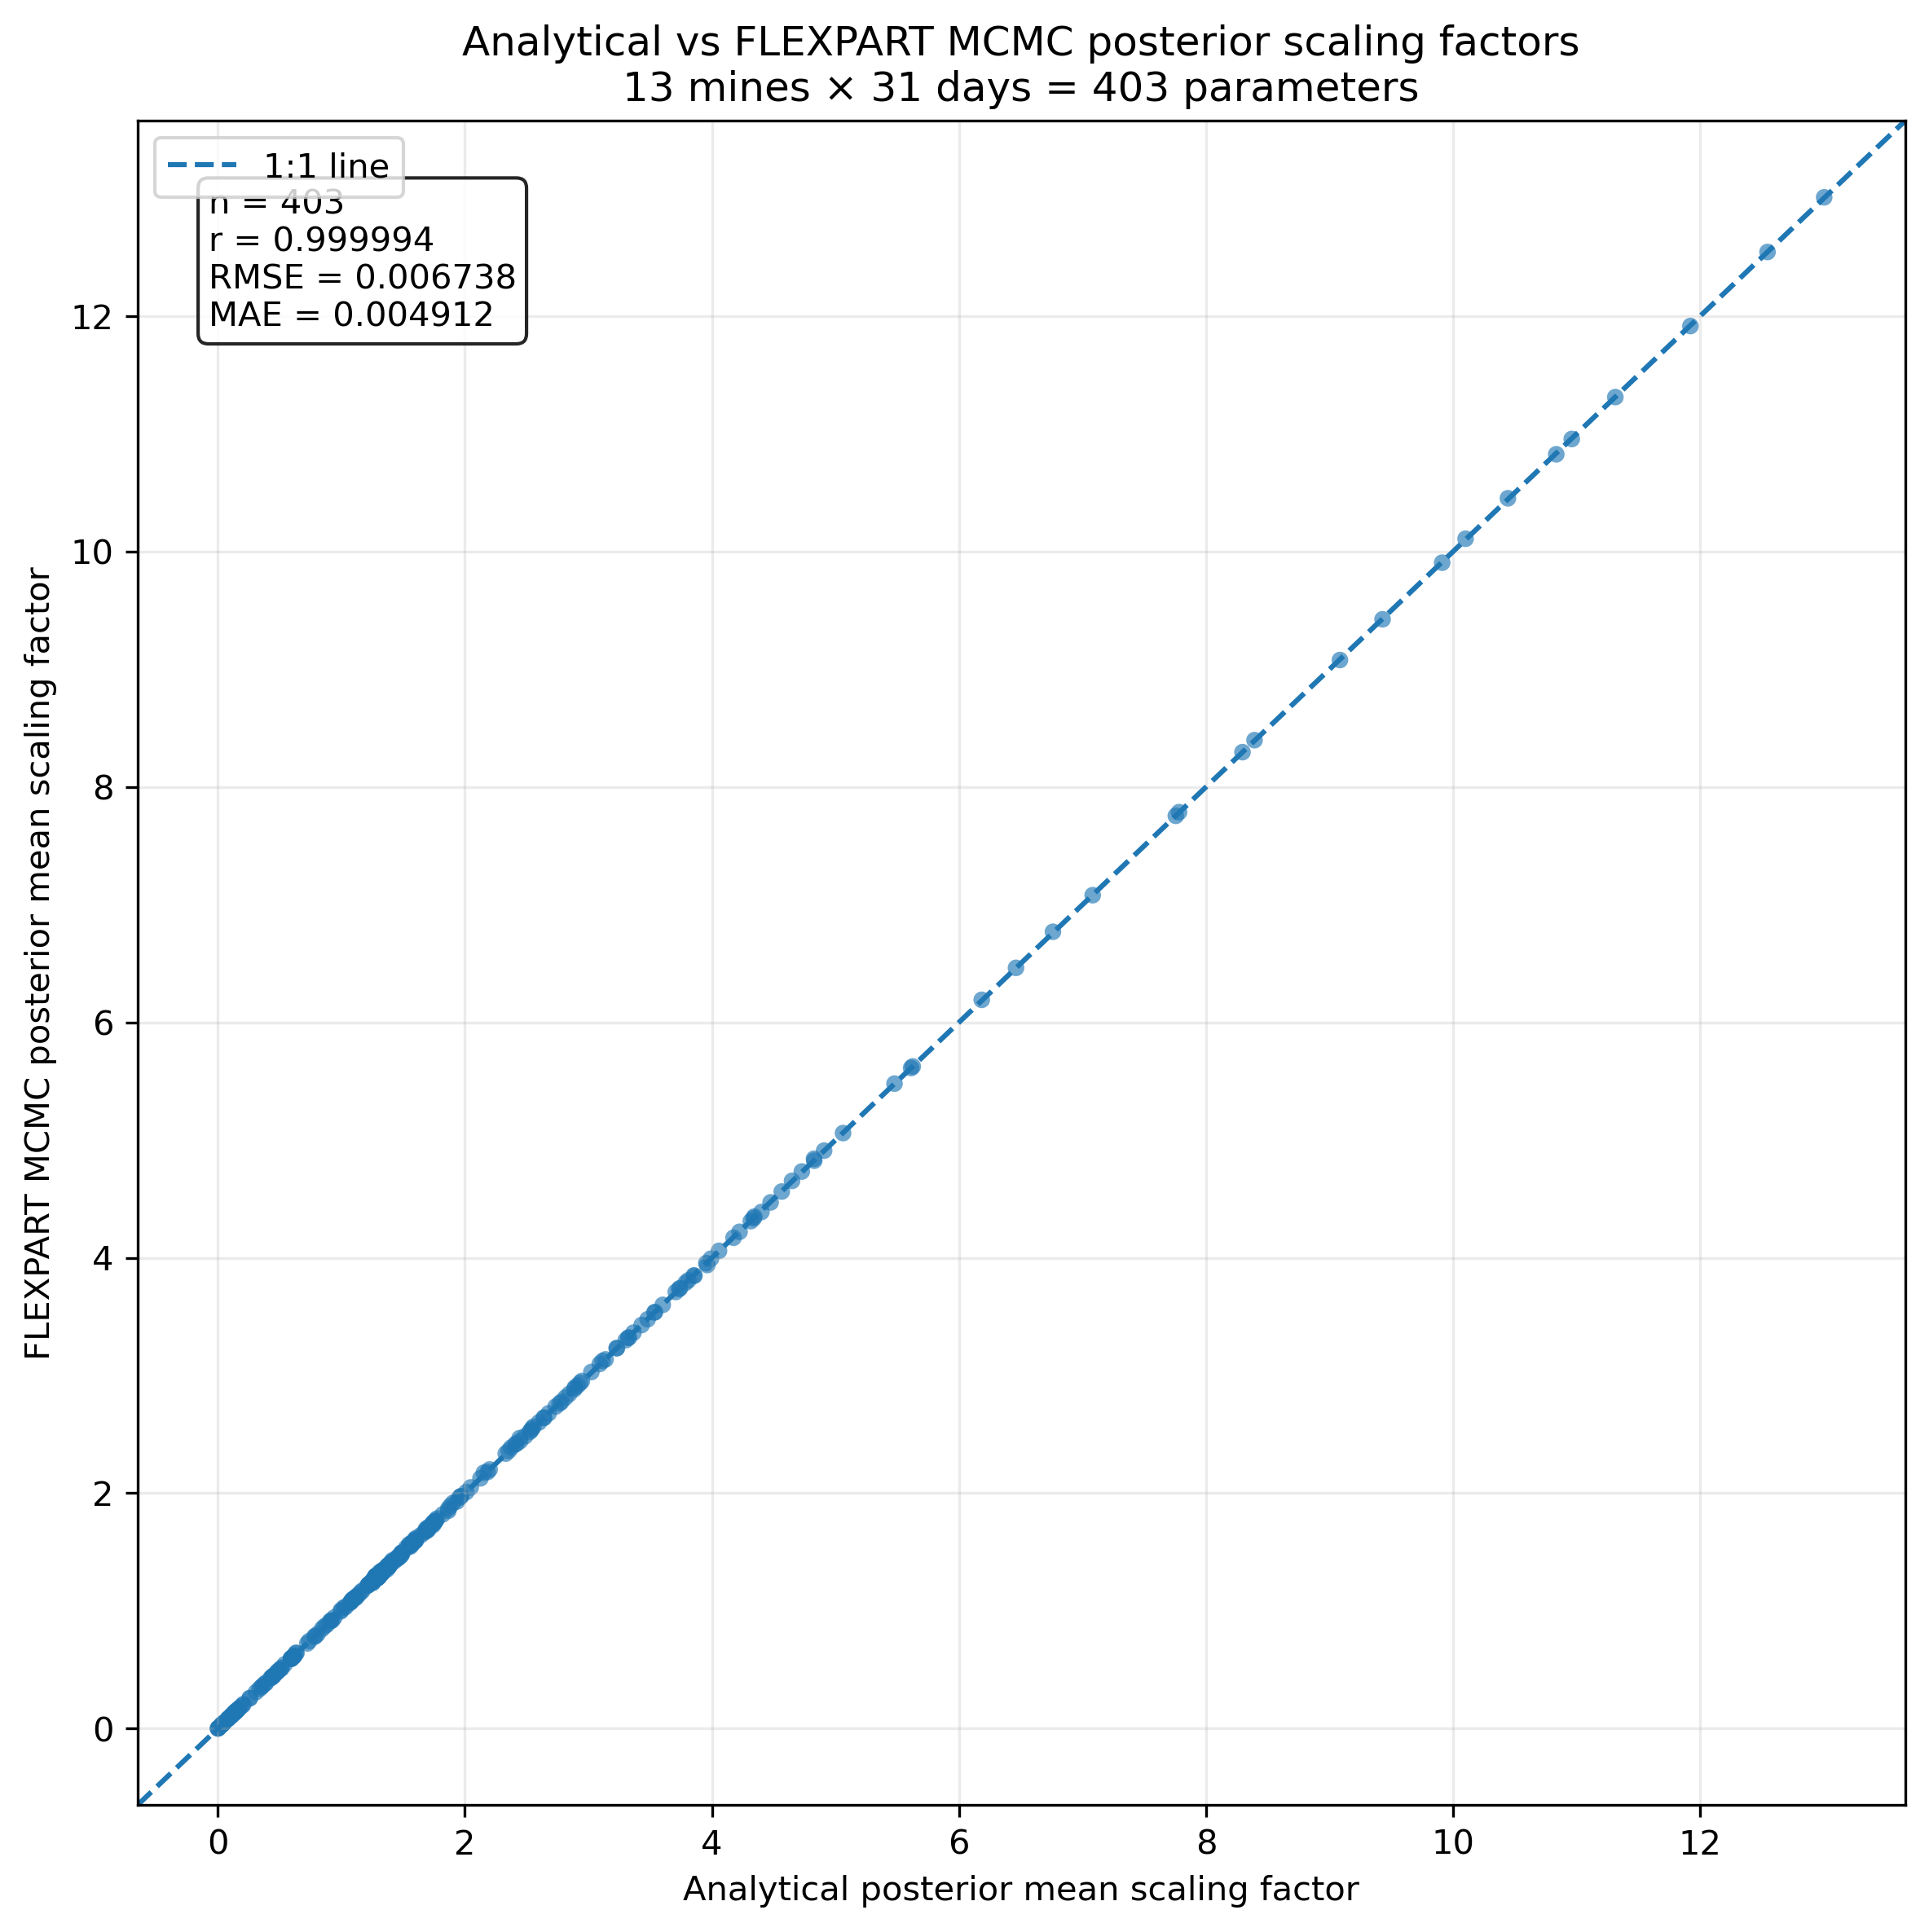

Data behind this chart, as committed beside it:
parameter, analytical_mean, analytical_sd, mcmc_mean, mcmc_sd, difference, abs_difference, mine, date
OC1_20260501, 1.4, 0.8169, 1.4, 0.8273, 8.107707731386249e-05, 8.107707731386249e-05, OC1, 2026-05-01
OC2_20260501, 7.781, 0.6943, 7.785, 0.6927, 0.004313, 0.004313, OC2, 2026-05-01
OC3_20260501, 1.964, 0.9156, 1.972, 0.9254, 0.00808, 0.00808, OC3, 2026-05-01
OC4_20260501, 1.315, 0.8014, 1.319, 0.8079, 0.003354, 0.003354, OC4, 2026-05-01
OC5_20260501, 1.295, 0.7881, 1.286, 0.7906, -0.008921, 0.008921, OC5, 2026-05-01
OC6_20260501, 1.321, 0.7991, 1.322, 0.8064, 0.001442, 0.001442, OC6, 2026-05-01
OC7_20260501, 1.276, 0.7954, 1.278, 0.7896, 0.00186, 0.00186, OC7, 2026-05-01
OC8_20260501, 1.391, 0.8275, 1.387, 0.8224, -0.004247, 0.004247, OC8, 2026-05-01
OC9_20260501, 5.612, 0.5125, 5.611, 0.5136, -0.0006071, 0.0006071, OC9, 2026-05-01
OC10_20260501, 1.685, 0.8879, 1.696, 0.8898, 0.01113, 0.01113, OC10, 2026-05-01
OC11_20260501, 2.354, 0.9643, 2.36, 0.9765, 0.005159, 0.005159, OC11, 2026-05-01
OC12_20260501, 2.487, 0.7753, 2.483, 0.7749, -0.003806, 0.003806, OC12, 2026-05-01
OC13_20260501, 3.853, 0.5339, 3.849, 0.5321, -0.004571, 0.004571, OC13, 2026-05-01
OC1_20260502, 0.2077, 0.06049, 0.2078, 0.06029, 0.0001722, 0.0001722, OC1, 2026-05-02
OC2_20260502, 4.648, 0.7363, 4.653, 0.7233, 0.004602, 0.004602, OC2, 2026-05-02
OC3_20260502, 0.1527, 0.1283, 0.1522, 0.1282, -0.0004658, 0.0004658, OC3, 2026-05-02
OC4_20260502, 3.539, 0.8434, 3.538, 0.8406, -0.0004852, 0.0004852, OC4, 2026-05-02
OC5_20260502, 1.289, 0.7927, 1.288, 0.7956, -0.000592, 0.000592, OC5, 2026-05-02
OC6_20260502, 1.883, 0.9098, 1.892, 0.9075, 0.009596, 0.009596, OC6, 2026-05-02
OC7_20260502, 1.671, 0.8788, 1.666, 0.8738, -0.005636, 0.005636, OC7, 2026-05-02
OC8_20260502, 1.403, 0.8212, 1.407, 0.8232, 0.004531, 0.004531, OC8, 2026-05-02
OC9_20260502, 2.555, 0.939, 2.564, 0.9415, 0.009664, 0.009664, OC9, 2026-05-02
OC10_20260502, 4.338, 0.5256, 4.335, 0.5221, -0.003112, 0.003112, OC10, 2026-05-02
OC11_20260502, 1.468, 0.8416, 1.465, 0.8421, -0.002122, 0.002122, OC11, 2026-05-02
OC12_20260502, 0.1388, 0.1204, 0.1366, 0.119, -0.002166, 0.002166, OC12, 2026-05-02
OC13_20260502, 2.914, 0.279, 2.915, 0.2784, 0.00155, 0.00155, OC13, 2026-05-02
OC1_20260503, 1.603, 0.2718, 1.597, 0.2724, -0.005955, 0.005955, OC1, 2026-05-03
OC2_20260503, 13, 0.7813, 13.01, 0.7845, 0.005317, 0.005317, OC2, 2026-05-03
OC3_20260503, 0.1444, 0.1269, 0.1456, 0.1273, 0.001203, 0.001203, OC3, 2026-05-03
OC4_20260503, 2.886, 0.6331, 2.883, 0.6339, -0.002643, 0.002643, OC4, 2026-05-03
OC5_20260503, 1.283, 0.7908, 1.286, 0.789, 0.002879, 0.002879, OC5, 2026-05-03
OC6_20260503, 2.154, 0.9485, 2.174, 0.9544, 0.02039, 0.02039, OC6, 2026-05-03
OC7_20260503, 2.331, 0.5019, 2.336, 0.5007, 0.005522, 0.005522, OC7, 2026-05-03
OC8_20260503, 1.383, 0.8255, 1.391, 0.8171, 0.008418, 0.008418, OC8, 2026-05-03
OC9_20260503, 1.388, 0.8167, 1.392, 0.8176, 0.003867, 0.003867, OC9, 2026-05-03
OC10_20260503, 2.447, 0.8197, 2.442, 0.8178, -0.004782, 0.004782, OC10, 2026-05-03
OC11_20260503, 1.301, 0.7952, 1.296, 0.7947, -0.005246, 0.005246, OC11, 2026-05-03
OC12_20260503, 1.281, 0.7062, 1.29, 0.7154, 0.008872, 0.008872, OC12, 2026-05-03
OC13_20260503, 0.8074, 0.3242, 0.8029, 0.324, -0.004455, 0.004455, OC13, 2026-05-03
OC1_20260504, 0.002444, 0.00243, 0.002442, 0.002484, -2.5885285365998857e-06, 2.5885285365998857e-06, OC1, 2026-05-04
OC2_20260504, 6.461, 0.3524, 6.463, 0.3537, 0.001391, 0.001391, OC2, 2026-05-04
OC3_20260504, 10.1, 0.3951, 10.11, 0.3972, 0.007454, 0.007454, OC3, 2026-05-04
OC4_20260504, 2.845, 0.9844, 2.842, 0.9811, -0.002286, 0.002286, OC4, 2026-05-04
OC5_20260504, 1.287, 0.7935, 1.29, 0.7932, 0.002522, 0.002522, OC5, 2026-05-04
OC6_20260504, 0.6115, 0.4974, 0.6096, 0.4979, -0.00192, 0.00192, OC6, 2026-05-04
OC7_20260504, 1.545, 0.09956, 1.547, 0.09952, 0.001535, 0.001535, OC7, 2026-05-04
OC8_20260504, 1.286, 0.7997, 1.286, 0.7993, -0.0006652, 0.0006652, OC8, 2026-05-04
OC9_20260504, 1.55, 0.8638, 1.551, 0.8521, 0.001076, 0.001076, OC9, 2026-05-04
OC10_20260504, 2.891, 0.9473, 2.898, 0.9411, 0.007068, 0.007068, OC10, 2026-05-04
OC11_20260504, 1.457, 0.8449, 1.445, 0.8377, -0.012, 0.012, OC11, 2026-05-04
OC12_20260504, 1.034, 0.5379, 1.032, 0.5383, -0.001569, 0.001569, OC12, 2026-05-04
OC13_20260504, 0.5167, 0.2329, 0.5165, 0.2328, -0.0002186, 0.0002186, OC13, 2026-05-04
OC1_20260505, 0.5938, 0.08876, 0.5938, 0.08814, -1.1460513010819184e-05, 1.1460513010819184e-05, OC1, 2026-05-05
OC2_20260505, 1.564, 0.2852, 1.564, 0.2857, 9.478498398585167e-05, 9.478498398585167e-05, OC2, 2026-05-05
OC3_20260505, 3.741, 0.4014, 3.741, 0.4075, 0.0004695, 0.0004695, OC3, 2026-05-05
OC4_20260505, 1.292, 0.8038, 1.306, 0.7931, 0.01357, 0.01357, OC4, 2026-05-05
OC5_20260505, 1.289, 0.7931, 1.292, 0.8023, 0.00269, 0.00269, OC5, 2026-05-05
OC6_20260505, 1.295, 0.7952, 1.293, 0.7894, -0.002703, 0.002703, OC6, 2026-05-05
OC7_20260505, 0.5936, 0.148, 0.5933, 0.1463, -0.0002989, 0.0002989, OC7, 2026-05-05
OC8_20260505, 4.175, 0.9768, 4.17, 0.9767, -0.004597, 0.004597, OC8, 2026-05-05
... 343 more rows
